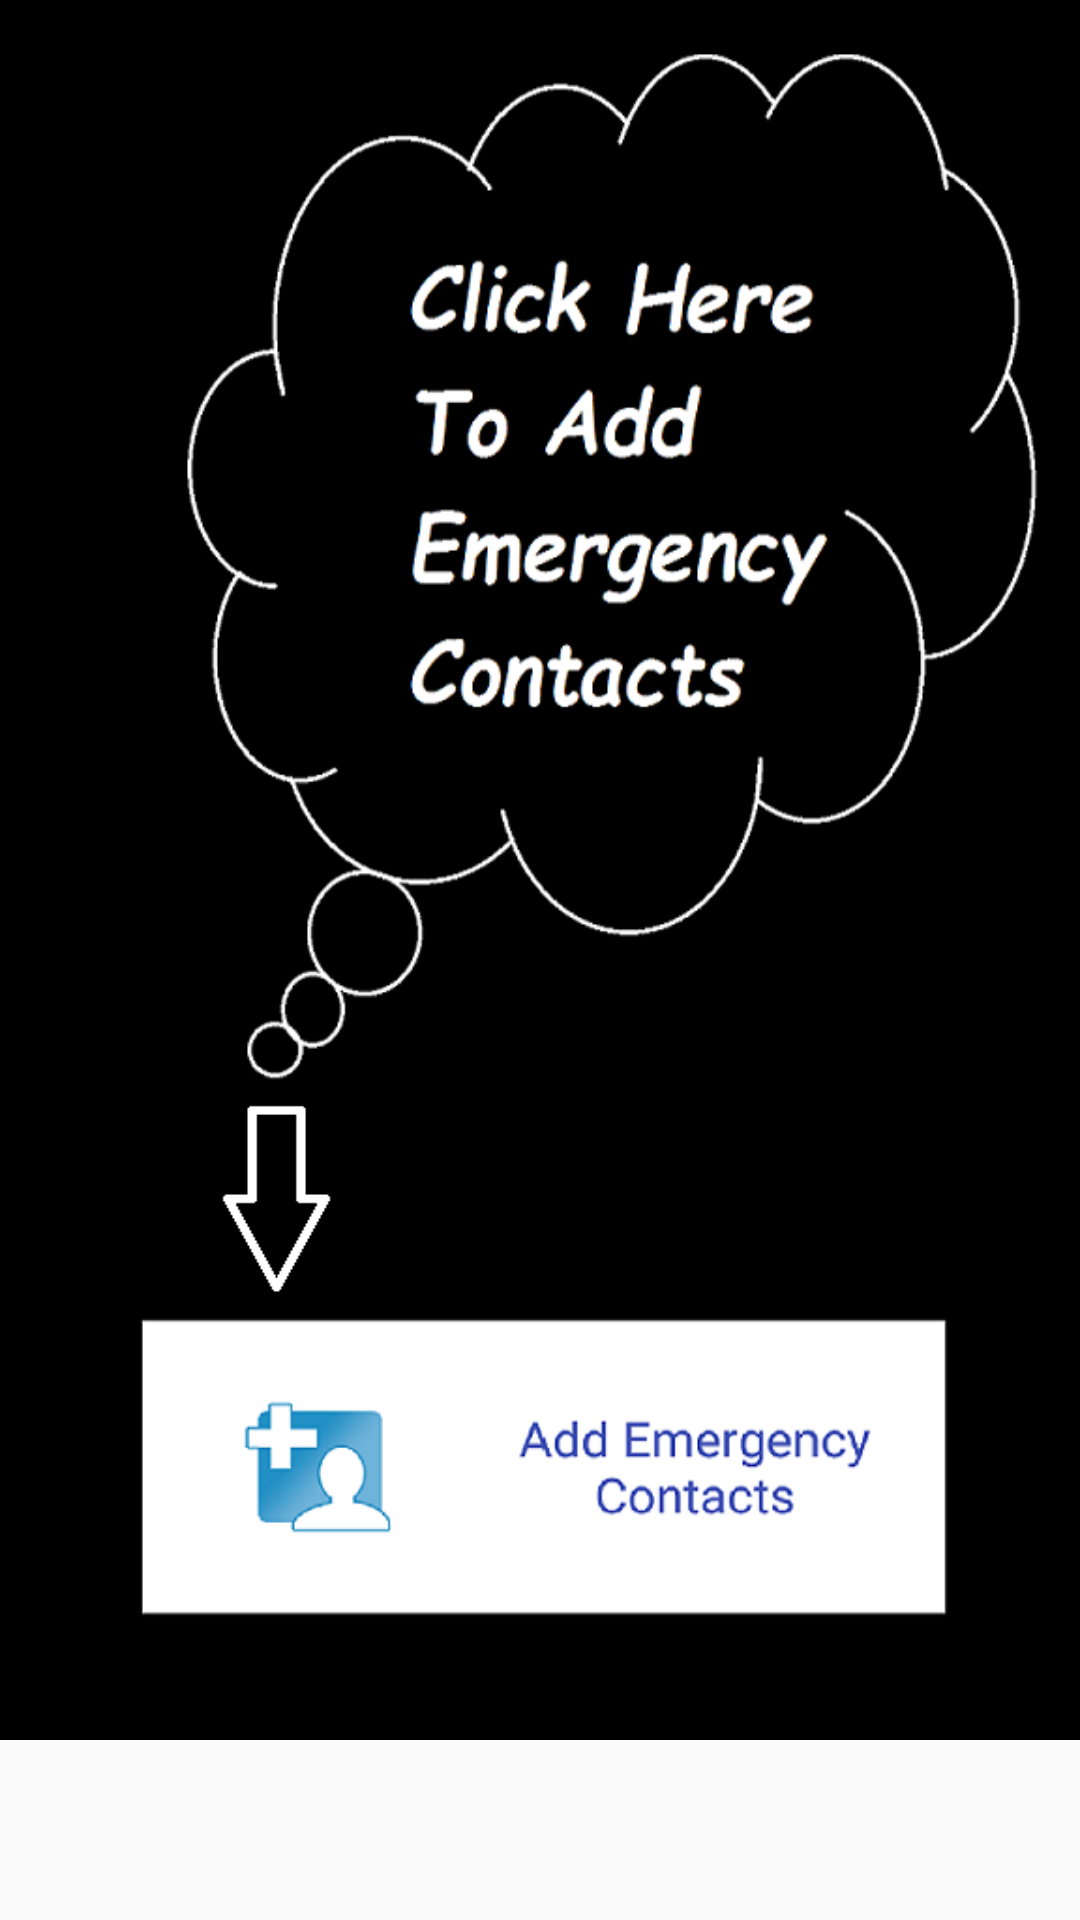

Produce the Android XML layout that renders to this screen, including the resource entries it uses.
<!-- AndroidManifest.xml: application theme AppTheme -->
<!-- res/layout/fragment_a.xml -->
<?xml version="1.0" encoding="utf-8"?>
<RelativeLayout xmlns:android="http://schemas.android.com/apk/res/android"
    android:layout_width="match_parent"
    android:layout_height="match_parent"
    android:backgroundTint="@android:color/transparent">

    <ImageView
        android:layout_width="match_parent"
        android:layout_marginBottom="60dp"
        android:layout_height="match_parent"
        android:background="@drawable/s1"/>
</RelativeLayout>
<!-- resources referenced by this layout -->
<resources>
  <!-- drawable s1: png bitmap (drawable, 89125 bytes) -->
  <style name="AppTheme" parent="Theme.AppCompat.Light.NoActionBar">
          
          <item name="colorPrimary">@color/colorPrimary</item>
          <item name="colorPrimaryDark">@color/colorPrimaryDark</item>
          <item name="colorAccent">@color/colorAccent</item>
      </style>
  <!-- not gathered from this repository: default colours our renderer supplied (Android Studio template values) -->
  <color name="colorPrimary">#FF6200EE</color>
  <color name="colorPrimaryDark">#FF3700B3</color>
  <color name="colorAccent">#FF03DAC5</color>
</resources>
